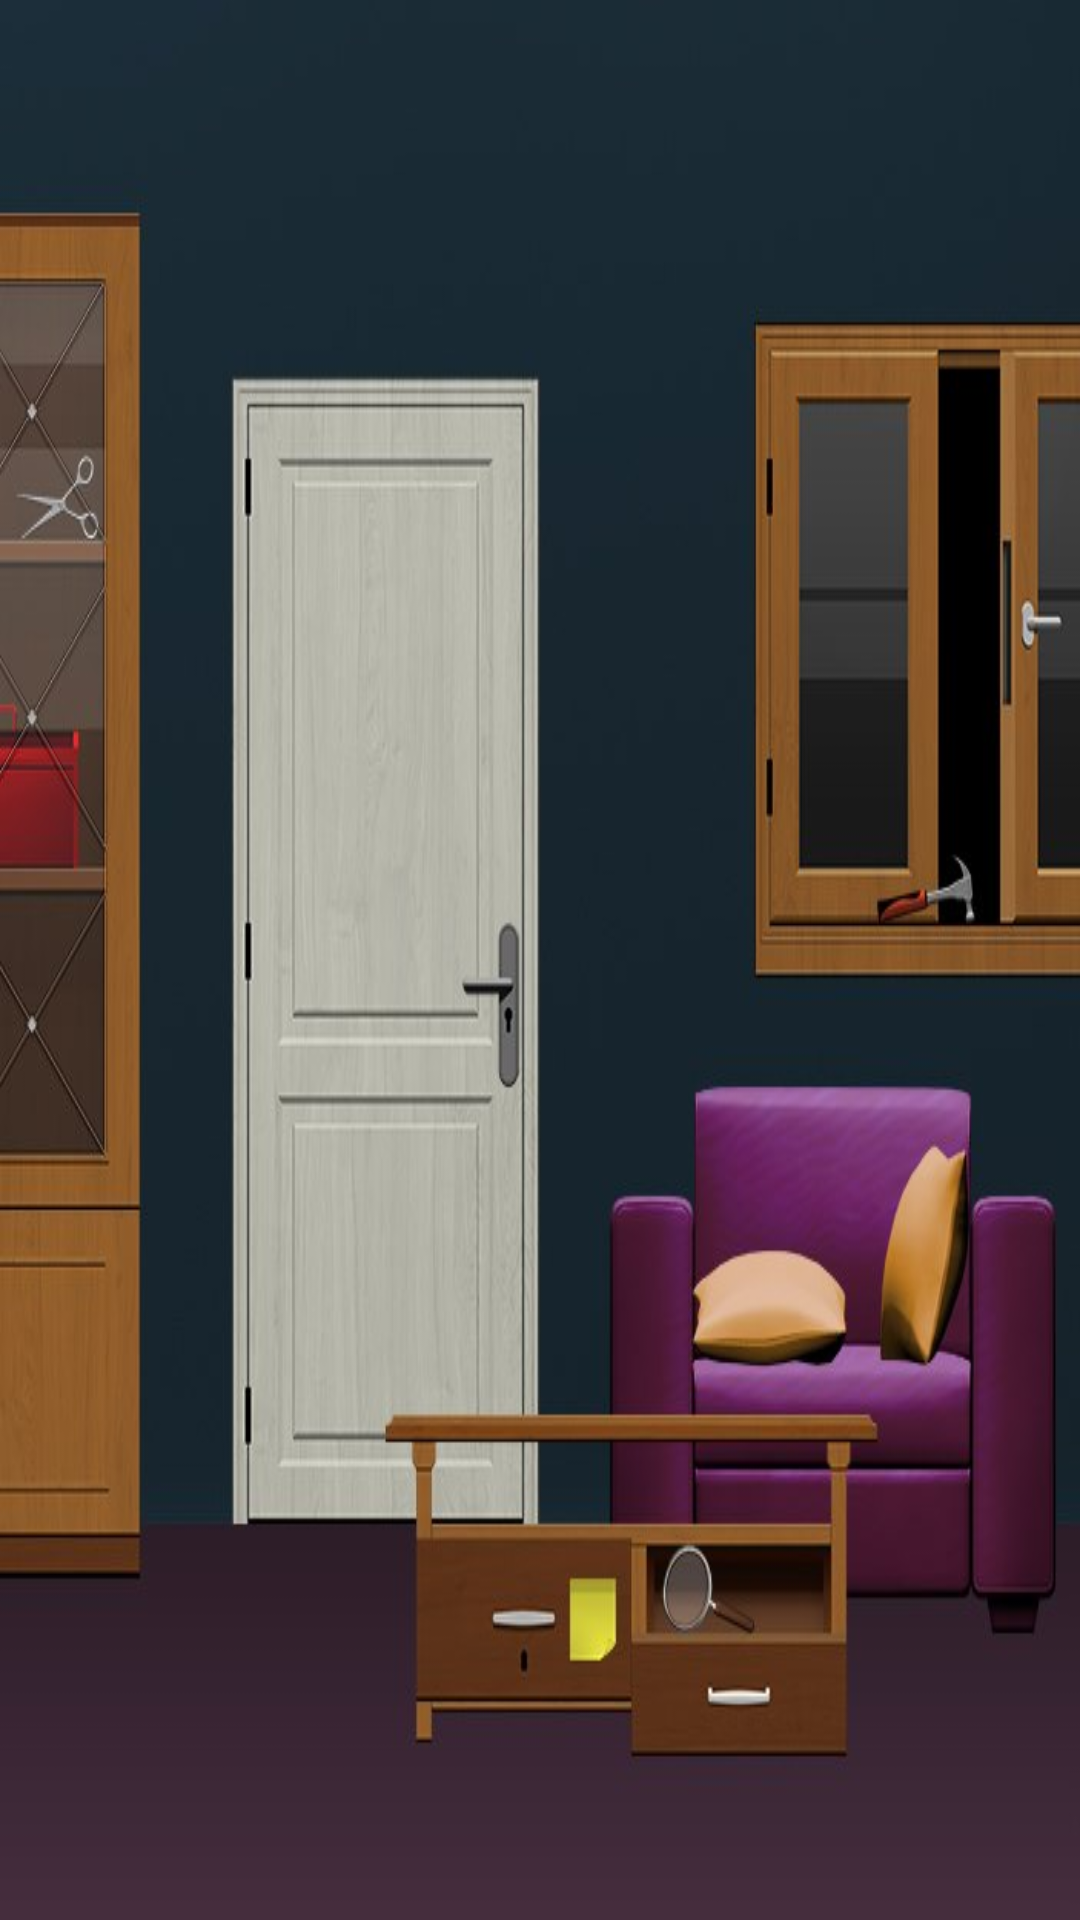

Write the Android layout XML for this screen, with the resource values it uses.
<!-- AndroidManifest.xml: application theme Theme.escaperoom -->
<!-- res/layout/activity_escape_room.xml -->
<?xml version="1.0" encoding="utf-8"?>
<layout xmlns:android="http://schemas.android.com/apk/res/android"
    xmlns:tools="http://schemas.android.com/tools"
    xmlns:app="http://schemas.android.com/apk/res-auto"
    tools:context=".EscapeRoom">

    <androidx.constraintlayout.widget.ConstraintLayout
        android:layout_width="wrap_content"
        android:layout_height="match_parent">

        <ImageView
            android:id="@+id/imageView"
            android:layout_width="wrap_content"
            android:layout_height="match_parent"
            android:background="@drawable/escaperoom"
            app:layout_constraintBottom_toBottomOf="parent"
            app:layout_constraintEnd_toEndOf="parent"
            app:layout_constraintHorizontal_bias="0.0"
            app:layout_constraintStart_toStartOf="parent"
            app:layout_constraintTop_toTopOf="parent"
            app:layout_constraintVertical_bias="0.0" />

        <ImageButton
            android:id="@+id/vase"
            android:layout_width="wrap_content"
            android:layout_height="wrap_content"
            android:layout_marginStart="144dp"
            android:layout_marginTop="1002dp"
            android:backgroundTint="#00000000"
            app:layout_constraintBottom_toTopOf="@+id/imageView"
            app:layout_constraintStart_toStartOf="parent"
            app:layout_constraintTop_toTopOf="parent"
            app:layout_constraintVertical_bias="0.447"
            app:srcCompat="@drawable/newvase" />

    </androidx.constraintlayout.widget.ConstraintLayout>
</layout>
<!-- resources referenced by this layout -->
<resources>
  <!-- drawable escaperoom: jpg bitmap (drawable, 47623 bytes) -->
  <style name="Theme.escaperoom" parent="Theme.MaterialComponents.DayNight.NoActionBar">
          
          <item name="colorPrimary">@color/purple_500</item>
          <item name="colorPrimaryVariant">@color/purple_700</item>
          <item name="colorOnPrimary">@color/white</item>
          
          <item name="colorSecondary">@color/teal_200</item>
          <item name="colorSecondaryVariant">@color/teal_700</item>
          <item name="colorOnSecondary">@color/black</item>
          
          <item name="android:statusBarColor" tools:targetApi="l">?attr/colorPrimaryVariant</item>
          
      </style>
  <color name="purple_500">#FF6200EE</color>
  <color name="purple_700">#FF3700B3</color>
  <color name="white">#FFFFFFFF</color>
  <color name="teal_200">#FF03DAC5</color>
  <color name="teal_700">#FF018786</color>
  <color name="black">#FF000000</color>
</resources>
